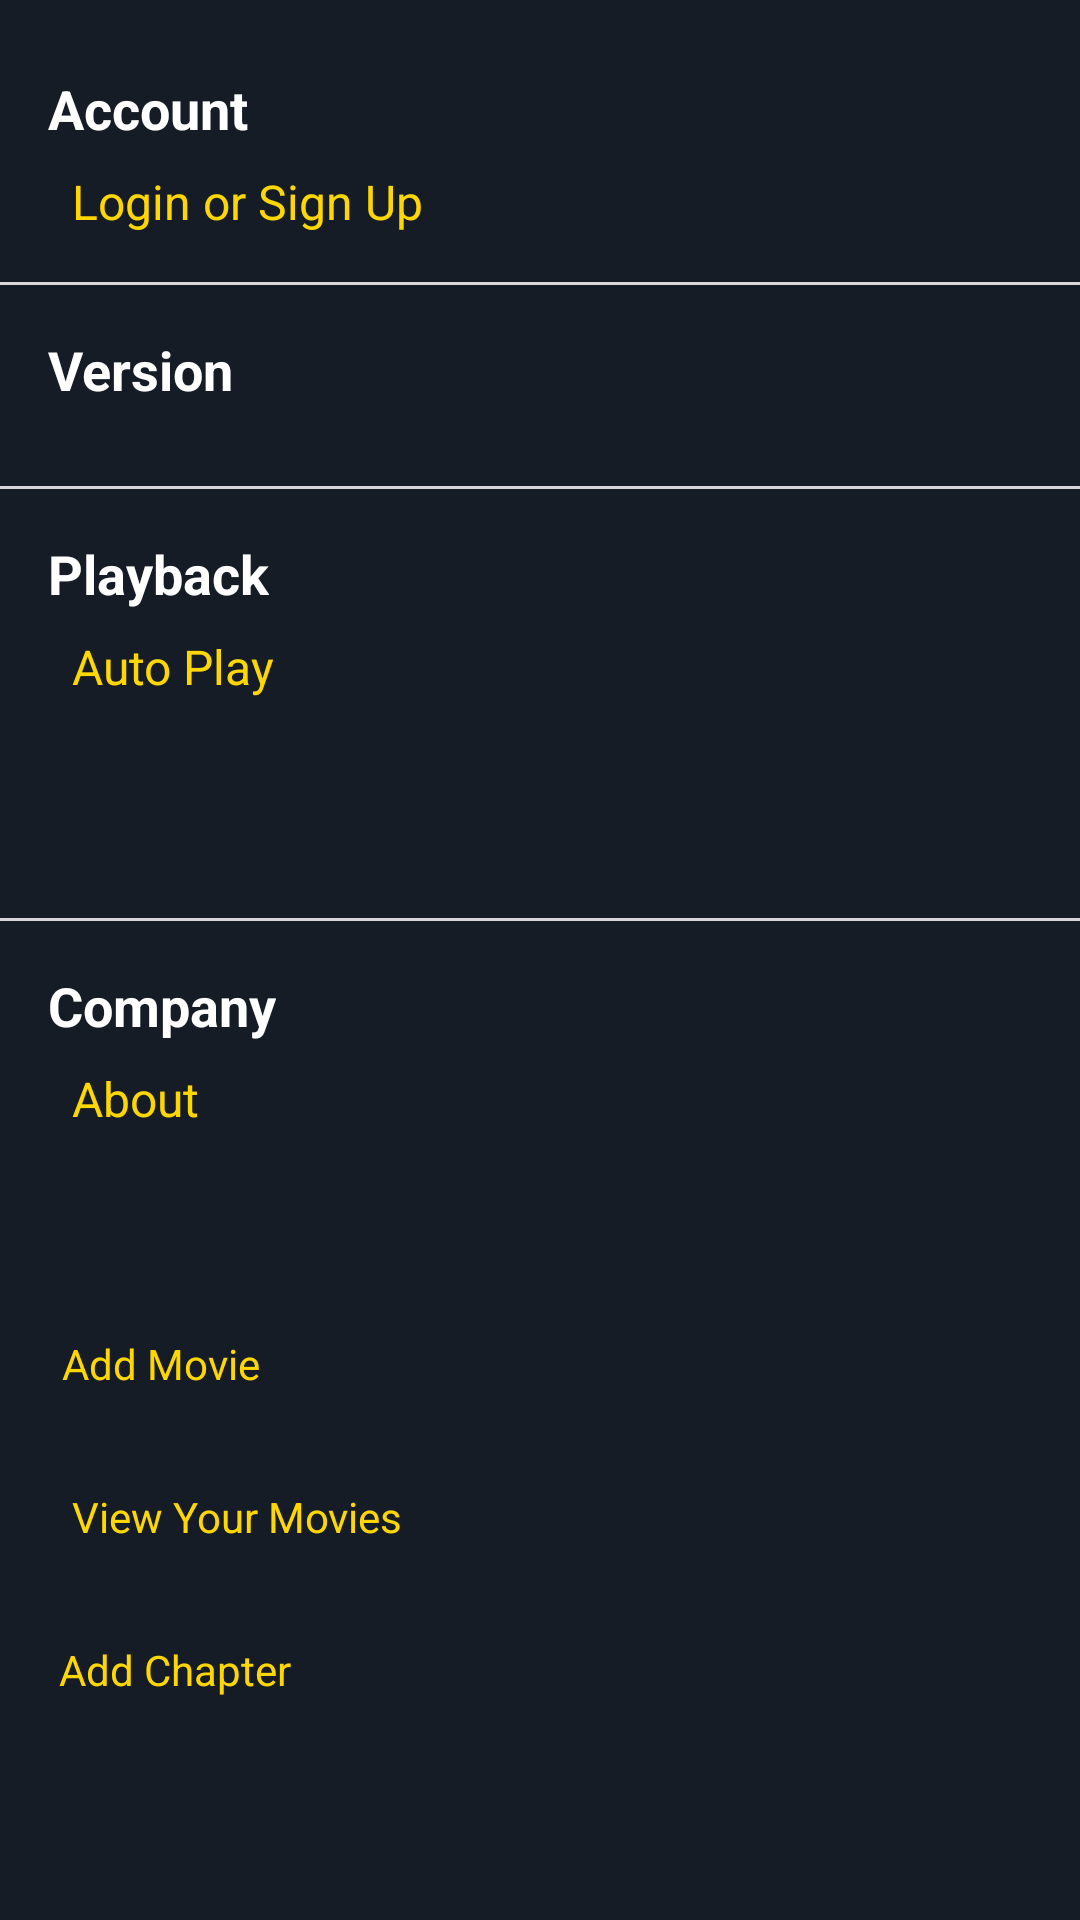

The Android layout XML behind this screen, and the referenced resources:
<!-- AndroidManifest.xml: application theme Theme.MovieApplication -->
<!-- res/layout/fragment_setting.xml -->
<?xml version="1.0" encoding="utf-8"?>
<FrameLayout xmlns:android="http://schemas.android.com/apk/res/android"
    xmlns:app="http://schemas.android.com/apk/res-auto"
    xmlns:tools="http://schemas.android.com/tools"
    android:layout_width="match_parent"
    android:layout_height="match_parent"
    android:background="@color/colorPrimary"
    tools:context=".fragment.SettingFragment">

    <androidx.constraintlayout.widget.ConstraintLayout
        android:layout_width="match_parent"
        android:layout_height="match_parent">

        <TextView
            android:id="@+id/btn2"
            android:layout_width="wrap_content"
            android:layout_height="wrap_content"
            android:layout_marginStart="24dp"
            android:layout_marginTop="8dp"
            android:text="@string/btn_account_about"
            android:textColor="@color/yellow_primary"
            android:textSize="16sp"
            app:layout_constraintStart_toStartOf="parent"
            app:layout_constraintTop_toBottomOf="@+id/textView11" />

        <TextView
            android:id="@+id/textView11"
            android:layout_width="wrap_content"
            android:layout_height="wrap_content"
            android:layout_marginStart="16dp"
            android:layout_marginTop="16dp"
            android:text="@string/title_account_company"
            android:textColor="#FFFFFF"
            android:textSize="18sp"
            android:textStyle="bold"
            app:layout_constraintStart_toStartOf="parent"
            app:layout_constraintTop_toBottomOf="@+id/view3" />

        <View
            android:id="@+id/view3"
            android:layout_width="match_parent"
            android:layout_height="1dp"
            android:layout_marginTop="228dp"
            android:background="@color/underline"
            app:layout_constraintEnd_toEndOf="parent"
            app:layout_constraintHorizontal_bias="0.0"
            app:layout_constraintStart_toStartOf="parent"
            app:layout_constraintTop_toBottomOf="@+id/buttonLogin" />

        <TextView
            android:id="@+id/textView13"
            android:layout_width="wrap_content"
            android:layout_height="wrap_content"
            android:layout_marginStart="16dp"
            android:layout_marginTop="16dp"
            android:text="@string/title_account_playback"
            android:textColor="#FFFFFF"
            android:textSize="18sp"
            android:textStyle="bold"
            app:layout_constraintStart_toStartOf="parent"
            app:layout_constraintTop_toBottomOf="@+id/view2" />

        <View
            android:id="@+id/view2"
            android:layout_width="match_parent"
            android:layout_height="1dp"
            android:layout_marginTop="84dp"
            android:background="@color/underline"
            app:layout_constraintEnd_toEndOf="parent"
            app:layout_constraintHorizontal_bias="1.0"
            app:layout_constraintStart_toStartOf="parent"
            app:layout_constraintTop_toBottomOf="@+id/buttonLogin" />

        <TextView
            android:id="@+id/textView12"
            android:layout_width="wrap_content"
            android:layout_height="wrap_content"
            android:layout_marginStart="16dp"
            android:layout_marginTop="16dp"
            android:text="@string/title_account_version"
            android:textColor="#FFFFFF"
            android:textSize="18sp"
            android:textStyle="bold"
            app:layout_constraintStart_toStartOf="parent"
            app:layout_constraintTop_toBottomOf="@+id/view4" />

        <TextView
            android:id="@+id/textView4"
            android:layout_width="wrap_content"
            android:layout_height="wrap_content"
            android:layout_marginStart="16dp"
            android:layout_marginTop="24dp"
            android:text="@string/title_account_setting"
            android:textColor="#FFFFFF"
            android:textSize="18sp"
            android:textStyle="bold"
            app:layout_constraintStart_toStartOf="parent"
            app:layout_constraintTop_toTopOf="parent" />

        <TextView
            android:id="@+id/buttonLogin"
            android:layout_width="wrap_content"
            android:layout_height="wrap_content"
            android:layout_marginStart="24dp"
            android:layout_marginTop="8dp"
            android:onClick="loginFromSetting"
            android:text="@string/btn_account_setting"
            android:textColor="@color/yellow_primary"
            android:textSize="16sp"
            app:layout_constraintStart_toStartOf="parent"
            app:layout_constraintTop_toBottomOf="@+id/textView4" />

        <TextView
            android:id="@+id/btn"
            android:layout_width="wrap_content"
            android:layout_height="wrap_content"
            android:layout_marginStart="24dp"
            android:layout_marginTop="8dp"
            android:text="@string/btn_account_autoplay"
            android:textColor="@color/yellow_primary"
            android:textSize="16sp"
            app:layout_constraintStart_toStartOf="parent"
            app:layout_constraintTop_toBottomOf="@+id/textView13" />

        <View
            android:id="@+id/view4"
            android:layout_width="match_parent"
            android:layout_height="1dp"
            android:layout_marginTop="16dp"
            android:background="@color/underline"
            app:layout_constraintEnd_toEndOf="parent"
            app:layout_constraintStart_toStartOf="parent"
            app:layout_constraintTop_toBottomOf="@+id/buttonLogin" />

        <TextView
            android:id="@+id/textViewAddMovie"
            android:layout_width="wrap_content"
            android:layout_height="wrap_content"
            android:layout_marginTop="68dp"
            android:text="Add Movie"
            android:onClick="addMovieFromSetting"
            android:visibility="visible"
            android:textColor="@color/yellow_primary"
            app:layout_constraintEnd_toEndOf="parent"
            app:layout_constraintHorizontal_bias="0.07"
            app:layout_constraintStart_toStartOf="parent"
            app:layout_constraintTop_toBottomOf="@+id/btn2" />

        <TextView
            android:id="@+id/textViewListMovies"
            android:layout_width="wrap_content"
            android:layout_height="wrap_content"
            android:layout_marginStart="24dp"
            android:layout_marginTop="32dp"
            android:text="View Your Movies"
            android:textColor="@color/yellow_primary"
            app:layout_constraintStart_toStartOf="parent"
            app:layout_constraintTop_toBottomOf="@+id/textViewAddMovie" />

        <TextView
            android:id="@+id/textViewAddChapter"
            android:layout_width="wrap_content"
            android:layout_height="wrap_content"
            android:layout_marginTop="32dp"
            android:text="Add Chapter"
            android:textColor="@color/yellow_primary"
            app:layout_constraintEnd_toEndOf="parent"
            app:layout_constraintHorizontal_bias="0.07"
            app:layout_constraintStart_toStartOf="parent"
            app:layout_constraintTop_toBottomOf="@+id/textViewListMovies" />


    </androidx.constraintlayout.widget.ConstraintLayout>
</FrameLayout>
<!-- resources referenced by this layout -->
<resources>
  <color name="colorPrimary">#151C25</color>
  <color name="underline">#D8D6D6</color>
  <color name="yellow_primary">#FFD700</color>
  <string name="btn_account_about">About</string>
  <string name="btn_account_autoplay">Auto Play</string>
  <string name="btn_account_setting">Login or Sign Up</string>
  <string name="title_account_company">Company</string>
  <string name="title_account_playback">Playback</string>
  <string name="title_account_setting">Account</string>
  <string name="title_account_version">Version</string>
  <style name="Theme.MovieApplication" parent="Theme.MaterialComponents.DayNight.NoActionBar">
          
          <item name="colorOnPrimary">@color/colorPrimary</item>
          <item name="colorOnSecondary">@color/colorPrimary</item>
          <item name="colorAccent">@color/colorAccent</item>
          
          <item name="android:statusBarColor" tools:targetApi="l">?attr/colorPrimaryVariant</item>
          
      </style>
  <color name="colorAccent">#F1B814</color>
</resources>
